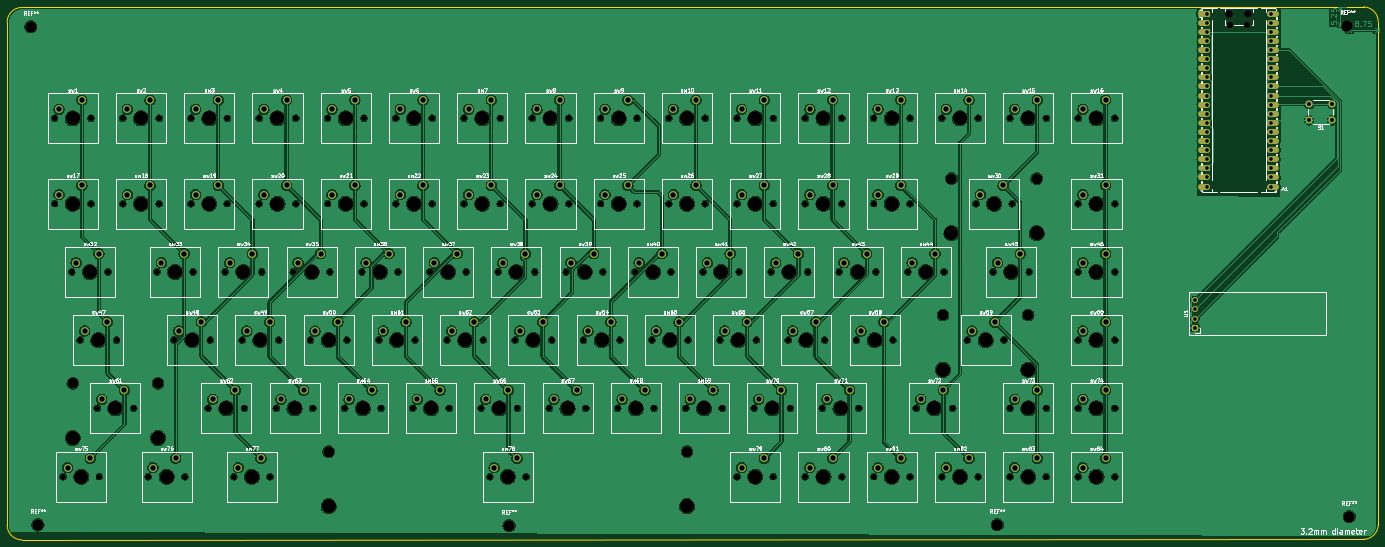
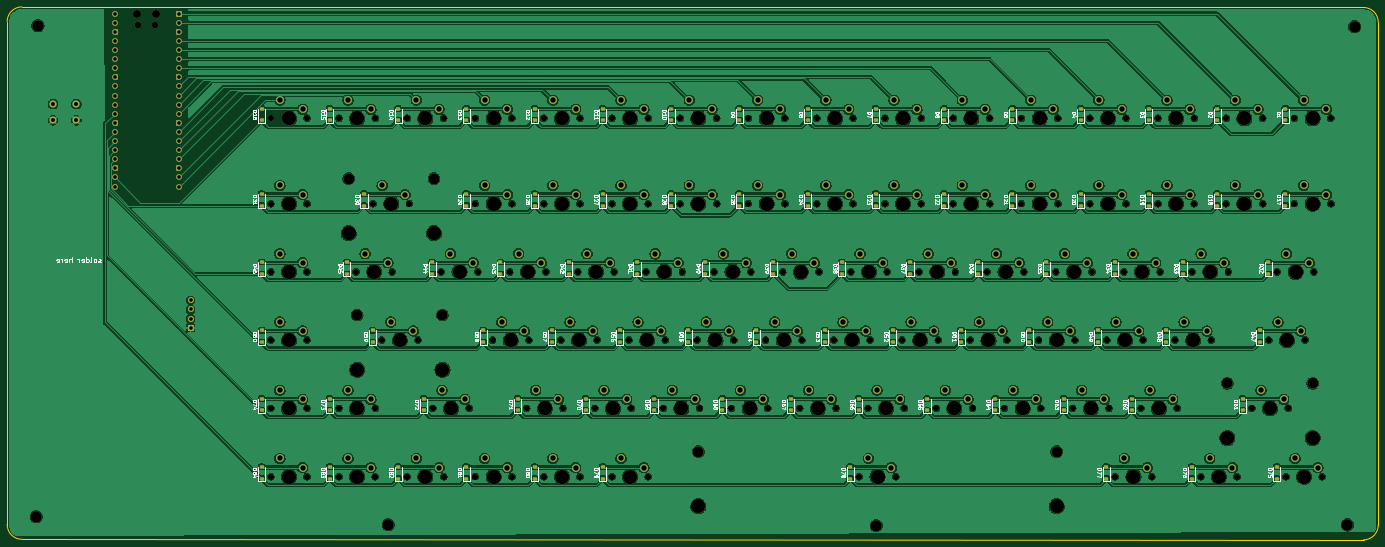
Circuit board: 11 layer files. Board 382.7 x 148.8 mm.
- bottom_copper: mariboard-B_Cu.gbr (956772 bytes)
- bottom_mask: mariboard-B_Mask.gbr (24211 bytes)
- paste: mariboard-B_Paste.gbr (6661 bytes)
- bottom_silk: mariboard-B_Silkscreen.gbr (163466 bytes)
- outline: mariboard-Edge_Cuts.gbr (962 bytes)
- top_copper: mariboard-F_Cu.gbr (725495 bytes)
- top_mask: mariboard-F_Mask.gbr (21507 bytes)
- paste: mariboard-F_Paste.gbr (454 bytes)
- top_silk: mariboard-F_Silkscreen.gbr (214233 bytes)
- drill: mariboard-NPTH.drl (4978 bytes)
- drill: mariboard-PTH.drl (3868 bytes)

=== bottom_copper: mariboard-B_Cu.gbr (956772 bytes, source omitted) ===
=== bottom_mask: mariboard-B_Mask.gbr (24211 bytes, source omitted) ===
=== paste: mariboard-B_Paste.gbr (6661 bytes, source omitted) ===
=== bottom_silk: mariboard-B_Silkscreen.gbr (163466 bytes, source omitted) ===
=== outline: mariboard-Edge_Cuts.gbr ===
%TF.GenerationSoftware,KiCad,Pcbnew,10.0.1*%
%TF.CreationDate,2026-09-07T17:07:39+03:00*%
%TF.ProjectId,mariboard,6d617269-626f-4617-9264-2e6b69636164,rev?*%
%TF.SameCoordinates,Original*%
%TF.FileFunction,Profile,NP*%
%FSLAX46Y46*%
G04 Gerber Fmt 4.6, Leading zero omitted, Abs format (unit mm)*
G04 Created by KiCad (PCBNEW 10.0.1) date 2026-09-07 17:07:39*
%MOMM*%
%LPD*%
G01*
G04 APERTURE LIST*
%TA.AperFunction,Profile*%
%ADD10C,0.050000*%
%TD*%
G04 APERTURE END LIST*
D10*
X26155000Y149750000D02*
G75*
G02*
X30250000Y153845000I4095000J0D01*
G01*
X26155000Y9345000D02*
X26155000Y149750000D01*
X30250000Y153845000D02*
X404750000Y154000000D01*
X30250000Y5250000D02*
G75*
G02*
X26155000Y9345000I0J4095000D01*
G01*
X404750000Y154000000D02*
G75*
G02*
X408845000Y149905000I0J-4095000D01*
G01*
X404750000Y5405000D02*
X30250000Y5250000D01*
X408845000Y149905000D02*
X408845000Y9500000D01*
X408845000Y9500000D02*
G75*
G02*
X404750000Y5405000I-4095000J0D01*
G01*
M02*

=== top_copper: mariboard-F_Cu.gbr (725495 bytes, source omitted) ===
=== top_mask: mariboard-F_Mask.gbr (21507 bytes, source omitted) ===
=== paste: mariboard-F_Paste.gbr ===
%TF.GenerationSoftware,KiCad,Pcbnew,10.0.1*%
%TF.CreationDate,2026-09-07T17:07:39+03:00*%
%TF.ProjectId,mariboard,6d617269-626f-4617-9264-2e6b69636164,rev?*%
%TF.SameCoordinates,Original*%
%TF.FileFunction,Paste,Top*%
%TF.FilePolarity,Positive*%
%FSLAX46Y46*%
G04 Gerber Fmt 4.6, Leading zero omitted, Abs format (unit mm)*
G04 Created by KiCad (PCBNEW 10.0.1) date 2026-09-07 17:07:39*
%MOMM*%
%LPD*%
G01*
G04 APERTURE LIST*
G04 APERTURE END LIST*
M02*

=== top_silk: mariboard-F_Silkscreen.gbr (214233 bytes, source omitted) ===
=== drill: mariboard-NPTH.drl ===
M48
; DRILL file KiCad 10.0.1 date 2026-09-07T17:07:42
; FORMAT={-:-/ absolute / metric / decimal}
; #@! TF.CreationDate,2026-09-07T17:07:42+03:00
; #@! TF.GenerationSoftware,Kicad,Pcbnew,10.0.1
; #@! TF.FileFunction,NonPlated,1,2,NPTH
FMAT,2
METRIC
; #@! TA.AperFunction,NonPlated,NPTH,ComponentDrill
T1C1.700
; #@! TA.AperFunction,NonPlated,NPTH,ComponentDrill
T2C1.850
; #@! TA.AperFunction,NonPlated,NPTH,ComponentDrill
T3C2.200
; #@! TA.AperFunction,NonPlated,NPTH,ComponentDrill
T4C3.050
; #@! TA.AperFunction,NonPlated,NPTH,ComponentDrill
T5C3.200
; #@! TA.AperFunction,NonPlated,NPTH,ComponentDrill
T6C4.000
%
G90
G05
T1
X39.377Y122.91
X39.377Y99.097
X41.759Y22.897
X44.14Y80.047
X46.521Y60.997
X49.537Y122.91
X49.537Y99.097
X51.284Y41.947
X51.919Y22.897
X54.3Y80.047
X56.681Y60.997
X58.427Y122.91
X58.427Y99.097
X61.444Y41.947
X65.571Y22.897
X67.953Y80.047
X68.587Y122.91
X68.587Y99.097
X72.715Y60.997
X75.731Y22.897
X77.477Y122.91
X77.477Y99.097
X78.112Y80.047
X82.24Y41.947
X82.875Y60.997
X87.002Y80.047
X87.638Y122.91
X87.638Y99.097
X89.384Y22.897
X91.765Y60.997
X92.4Y41.947
X96.527Y122.91
X96.527Y99.097
X97.162Y80.047
X99.544Y22.897
X101.29Y41.947
X101.925Y60.997
X106.052Y80.047
X106.688Y122.91
X106.688Y99.097
X110.815Y60.997
X111.45Y41.947
X115.578Y122.91
X115.578Y99.097
X116.212Y80.047
X120.34Y41.947
X120.975Y60.997
X125.102Y80.047
X125.737Y122.91
X125.737Y99.097
X129.865Y60.997
X130.5Y41.947
X134.627Y122.91
X134.627Y99.097
X135.262Y80.047
X139.39Y41.947
X140.025Y60.997
X144.153Y80.047
X144.787Y122.91
X144.787Y99.097
X148.915Y60.997
X149.55Y41.947
X153.677Y122.91
X153.677Y99.097
X154.312Y80.047
X158.44Y41.947
X159.075Y60.997
X160.821Y22.897
X163.202Y80.047
X163.838Y122.91
X163.838Y99.097
X167.965Y60.997
X168.6Y41.947
X170.981Y22.897
X172.727Y122.91
X172.727Y99.097
X173.362Y80.047
X177.49Y41.947
X178.125Y60.997
X182.252Y80.047
X182.887Y122.91
X182.887Y99.097
X187.015Y60.997
X187.65Y41.947
X191.778Y122.91
X191.778Y99.097
X192.412Y80.047
X196.54Y41.947
X197.175Y60.997
X201.302Y80.047
X201.938Y122.91
X201.938Y99.097
X206.065Y60.997
X206.7Y41.947
X210.827Y122.91
X210.827Y99.097
X211.462Y80.047
X215.59Y41.947
X216.225Y60.997
X220.352Y80.047
X220.987Y122.91
X220.987Y99.097
X225.115Y60.997
X225.75Y41.947
X229.877Y122.91
X229.877Y99.097
X229.877Y22.897
X230.512Y80.047
X234.64Y41.947
X235.275Y60.997
X239.402Y80.047
X240.037Y122.91
X240.037Y99.097
X240.037Y22.897
X244.165Y60.997
X244.8Y41.947
X248.927Y122.91
X248.927Y99.097
X248.927Y22.897
X249.562Y80.047
X253.69Y41.947
X254.325Y60.997
X258.452Y80.047
X259.087Y122.91
X259.087Y99.097
X259.087Y22.897
X263.215Y60.997
X263.85Y41.947
X267.977Y122.91
X267.977Y99.097
X267.977Y22.897
X268.613Y80.047
X273.375Y60.997
X277.502Y80.047
X278.137Y122.91
X278.137Y99.097
X278.137Y22.897
X279.884Y41.947
X287.027Y122.91
X287.027Y22.897
X287.662Y80.047
X290.044Y41.947
X294.171Y60.997
X296.553Y99.097
X297.188Y122.91
X297.188Y22.897
X301.315Y80.047
X304.331Y60.997
X306.077Y122.91
X306.077Y41.947
X306.077Y22.897
X306.712Y99.097
X311.475Y80.047
X316.238Y122.91
X316.238Y41.947
X316.238Y22.897
X325.127Y122.91
X325.127Y99.097
X325.127Y80.047
X325.127Y60.997
X325.127Y41.947
X325.127Y22.897
X335.287Y122.91
X335.287Y99.097
X335.287Y80.047
X335.287Y60.997
X335.287Y41.947
X335.287Y22.897
T2
X367.48Y148.97
X372.33Y148.97
T3
X367.18Y152.0
X372.63Y152.0
T4
X44.464Y48.947
X68.264Y48.947
X115.901Y29.897
X215.901Y29.897
X287.351Y67.998
X289.732Y106.097
X311.151Y67.998
X313.532Y106.097
T5
X32.75Y148.5
X34.75Y9.5
X166.25Y9.25
X302.5Y9.5
X400.25Y148.75
X400.75Y11.75
T6
X44.457Y122.91
X44.457Y99.097
X44.464Y33.707
X46.839Y22.897
X49.22Y80.047
X51.601Y60.997
X56.364Y41.947
X63.508Y122.91
X63.508Y99.097
X68.264Y33.707
X70.651Y22.897
X73.032Y80.047
X77.795Y60.997
X82.557Y122.91
X82.557Y99.097
X87.32Y41.947
X92.082Y80.047
X94.464Y22.897
X96.845Y60.997
X101.608Y122.91
X101.608Y99.097
X106.37Y41.947
X111.132Y80.047
X115.895Y60.997
X115.901Y14.657
X120.657Y122.91
X120.657Y99.097
X125.42Y41.947
X130.183Y80.047
X134.945Y60.997
X139.707Y122.91
X139.707Y99.097
X144.47Y41.947
X149.232Y80.047
X153.995Y60.997
X158.757Y122.91
X158.757Y99.097
X163.52Y41.947
X165.901Y22.897
X168.282Y80.047
X173.045Y60.997
X177.808Y122.91
X177.808Y99.097
X182.57Y41.947
X187.332Y80.047
X192.095Y60.997
X196.857Y122.91
X196.857Y99.097
X201.62Y41.947
X206.382Y80.047
X211.145Y60.997
X215.901Y14.657
X215.907Y122.91
X215.907Y99.097
X220.67Y41.947
X225.432Y80.047
X230.195Y60.997
X234.957Y122.91
X234.957Y99.097
X234.957Y22.897
X239.72Y41.947
X244.482Y80.047
X249.245Y60.997
X254.007Y122.91
X254.007Y99.097
X254.007Y22.897
X258.77Y41.947
X263.532Y80.047
X268.295Y60.997
X273.058Y122.91
X273.058Y99.097
X273.058Y22.897
X282.582Y80.047
X284.964Y41.947
X287.351Y52.758
X289.732Y90.858
X292.107Y122.91
X292.107Y22.897
X299.251Y60.997
X301.632Y99.097
X306.395Y80.047
X311.151Y52.758
X311.157Y122.91
X311.157Y41.947
X311.157Y22.897
X313.532Y90.858
X330.207Y122.91
X330.207Y99.097
X330.207Y80.047
X330.207Y60.997
X330.207Y41.947
X330.207Y22.897
M30

=== drill: mariboard-PTH.drl ===
M48
; DRILL file KiCad 10.0.1 date 2026-09-07T17:07:42
; FORMAT={-:-/ absolute / metric / decimal}
; #@! TF.CreationDate,2026-09-07T17:07:42+03:00
; #@! TF.GenerationSoftware,Kicad,Pcbnew,10.0.1
; #@! TF.FileFunction,Plated,1,2,PTH
FMAT,2
METRIC
; #@! TA.AperFunction,Plated,PTH,ComponentDrill
T1C1.000
; #@! TA.AperFunction,Plated,PTH,ComponentDrill
T2C1.100
; #@! TA.AperFunction,Plated,PTH,ComponentDrill
T3C1.500
%
G90
G05
T1
X357.655Y72.097
X357.655Y69.557
X357.655Y67.017
X357.655Y64.477
X361.015Y152.13
X361.015Y149.59
X361.015Y147.05
X361.015Y144.51
X361.015Y141.97
X361.015Y139.43
X361.015Y136.89
X361.015Y134.35
X361.015Y131.81
X361.015Y129.27
X361.015Y126.73
X361.015Y124.19
X361.015Y121.65
X361.015Y119.11
X361.015Y116.57
X361.015Y114.03
X361.015Y111.49
X361.015Y108.95
X361.015Y106.41
X361.015Y103.87
X378.795Y152.13
X378.795Y149.59
X378.795Y147.05
X378.795Y144.51
X378.795Y141.97
X378.795Y139.43
X378.795Y136.89
X378.795Y134.35
X378.795Y131.81
X378.795Y129.27
X378.795Y126.73
X378.795Y124.19
X378.795Y121.65
X378.795Y119.11
X378.795Y116.57
X378.795Y114.03
X378.795Y111.49
X378.795Y108.95
X378.795Y106.41
X378.795Y103.87
T2
X389.545Y126.88
X389.545Y122.38
X396.045Y126.88
X396.045Y122.38
T3
X40.648Y125.45
X40.648Y101.637
X43.029Y25.438
X45.41Y82.587
X46.997Y127.99
X46.997Y104.177
X47.791Y63.537
X49.379Y27.977
X51.76Y85.127
X52.554Y44.487
X54.141Y66.078
X58.904Y47.027
X59.697Y125.45
X59.697Y101.637
X66.047Y127.99
X66.047Y104.177
X66.841Y25.438
X69.222Y82.587
X73.191Y27.977
X73.985Y63.537
X75.572Y85.127
X78.748Y125.45
X78.748Y101.637
X80.335Y66.078
X83.51Y44.487
X85.097Y127.99
X85.097Y104.177
X88.272Y82.587
X89.86Y47.027
X90.654Y25.438
X93.035Y63.537
X94.623Y85.127
X97.004Y27.977
X97.797Y125.45
X97.797Y101.637
X99.385Y66.078
X102.56Y44.487
X104.147Y127.99
X104.147Y104.177
X107.322Y82.587
X108.91Y47.027
X112.085Y63.537
X113.672Y85.127
X116.847Y125.45
X116.847Y101.637
X118.435Y66.078
X121.61Y44.487
X123.197Y127.99
X123.197Y104.177
X126.372Y82.587
X127.96Y47.027
X131.135Y63.537
X132.722Y85.127
X135.898Y125.45
X135.898Y101.637
X137.485Y66.078
X140.66Y44.487
X142.248Y127.99
X142.248Y104.177
X145.422Y82.587
X147.01Y47.027
X150.185Y63.537
X151.772Y85.127
X154.947Y125.45
X154.947Y101.637
X156.535Y66.078
X159.71Y44.487
X161.297Y127.99
X161.297Y104.177
X162.091Y25.438
X164.472Y82.587
X166.06Y47.027
X168.441Y27.977
X169.235Y63.537
X170.822Y85.127
X173.998Y125.45
X173.998Y101.637
X175.585Y66.078
X178.76Y44.487
X180.347Y127.99
X180.347Y104.177
X183.522Y82.587
X185.11Y47.027
X188.285Y63.537
X189.873Y85.127
X193.047Y125.45
X193.047Y101.637
X194.635Y66.078
X197.81Y44.487
X199.397Y127.99
X199.397Y104.177
X202.572Y82.587
X204.16Y47.027
X207.335Y63.537
X208.922Y85.127
X212.097Y125.45
X212.097Y101.637
X213.685Y66.078
X216.86Y44.487
X218.447Y127.99
X218.447Y104.177
X221.623Y82.587
X223.21Y47.027
X226.385Y63.537
X227.972Y85.127
X231.147Y125.45
X231.147Y101.637
X231.147Y25.438
X232.735Y66.078
X235.91Y44.487
X237.498Y127.99
X237.498Y104.177
X237.498Y27.977
X240.672Y82.587
X242.26Y47.027
X245.435Y63.537
X247.022Y85.127
X250.197Y125.45
X250.197Y101.637
X250.197Y25.438
X251.785Y66.078
X254.96Y44.487
X256.548Y127.99
X256.548Y104.177
X256.548Y27.977
X259.722Y82.587
X261.31Y47.027
X264.485Y63.537
X266.072Y85.127
X269.248Y125.45
X269.248Y101.637
X269.248Y25.438
X270.835Y66.078
X275.597Y127.99
X275.597Y104.177
X275.597Y27.977
X278.772Y82.587
X281.154Y44.487
X285.123Y85.127
X287.504Y47.027
X288.298Y125.45
X288.298Y25.438
X294.647Y127.99
X294.647Y27.977
X295.441Y63.537
X297.822Y101.637
X301.791Y66.078
X302.585Y82.587
X304.173Y104.177
X307.347Y125.45
X307.347Y44.487
X307.347Y25.438
X308.935Y85.127
X313.697Y127.99
X313.697Y47.027
X313.697Y27.977
X326.397Y125.45
X326.397Y101.637
X326.397Y82.587
X326.397Y63.537
X326.397Y44.487
X326.397Y25.438
X332.748Y127.99
X332.748Y104.177
X332.748Y85.127
X332.748Y66.078
X332.748Y47.027
X332.748Y27.977
M30
